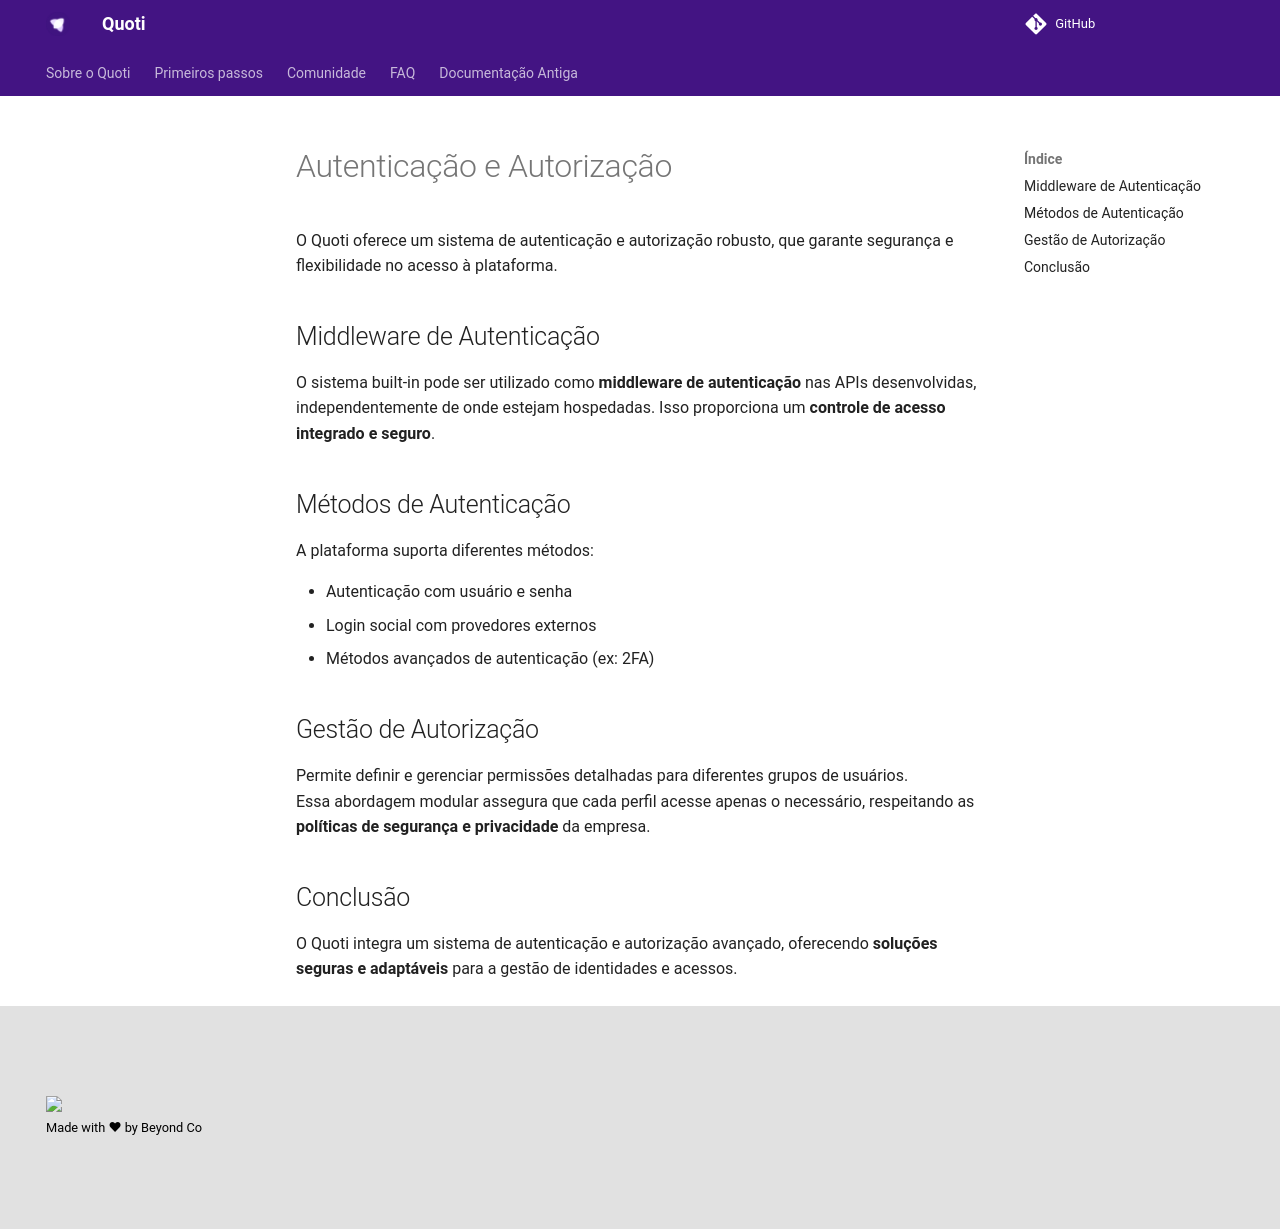

repository: byndcloud/quoti-docs · page: home/security/index.html · generator: mkdocs

# Autenticação e Autorização

O Quoti oferece um sistema de autenticação e autorização robusto, que garante segurança e flexibilidade no acesso à plataforma.

## Middleware de Autenticação

O sistema built-in pode ser utilizado como **middleware de autenticação** nas APIs desenvolvidas, independentemente de onde estejam hospedadas. Isso proporciona um **controle de acesso integrado e seguro**.

## Métodos de Autenticação

A plataforma suporta diferentes métodos:

- Autenticação com usuário e senha
- Login social com provedores externos
- Métodos avançados de autenticação (ex: 2FA)

## Gestão de Autorização

Permite definir e gerenciar permissões detalhadas para diferentes grupos de usuários.  
Essa abordagem modular assegura que cada perfil acesse apenas o necessário, respeitando as **políticas de segurança e privacidade** da empresa.

## Conclusão

O Quoti integra um sistema de autenticação e autorização avançado, oferecendo **soluções seguras e adaptáveis** para a gestão de identidades e acessos.
